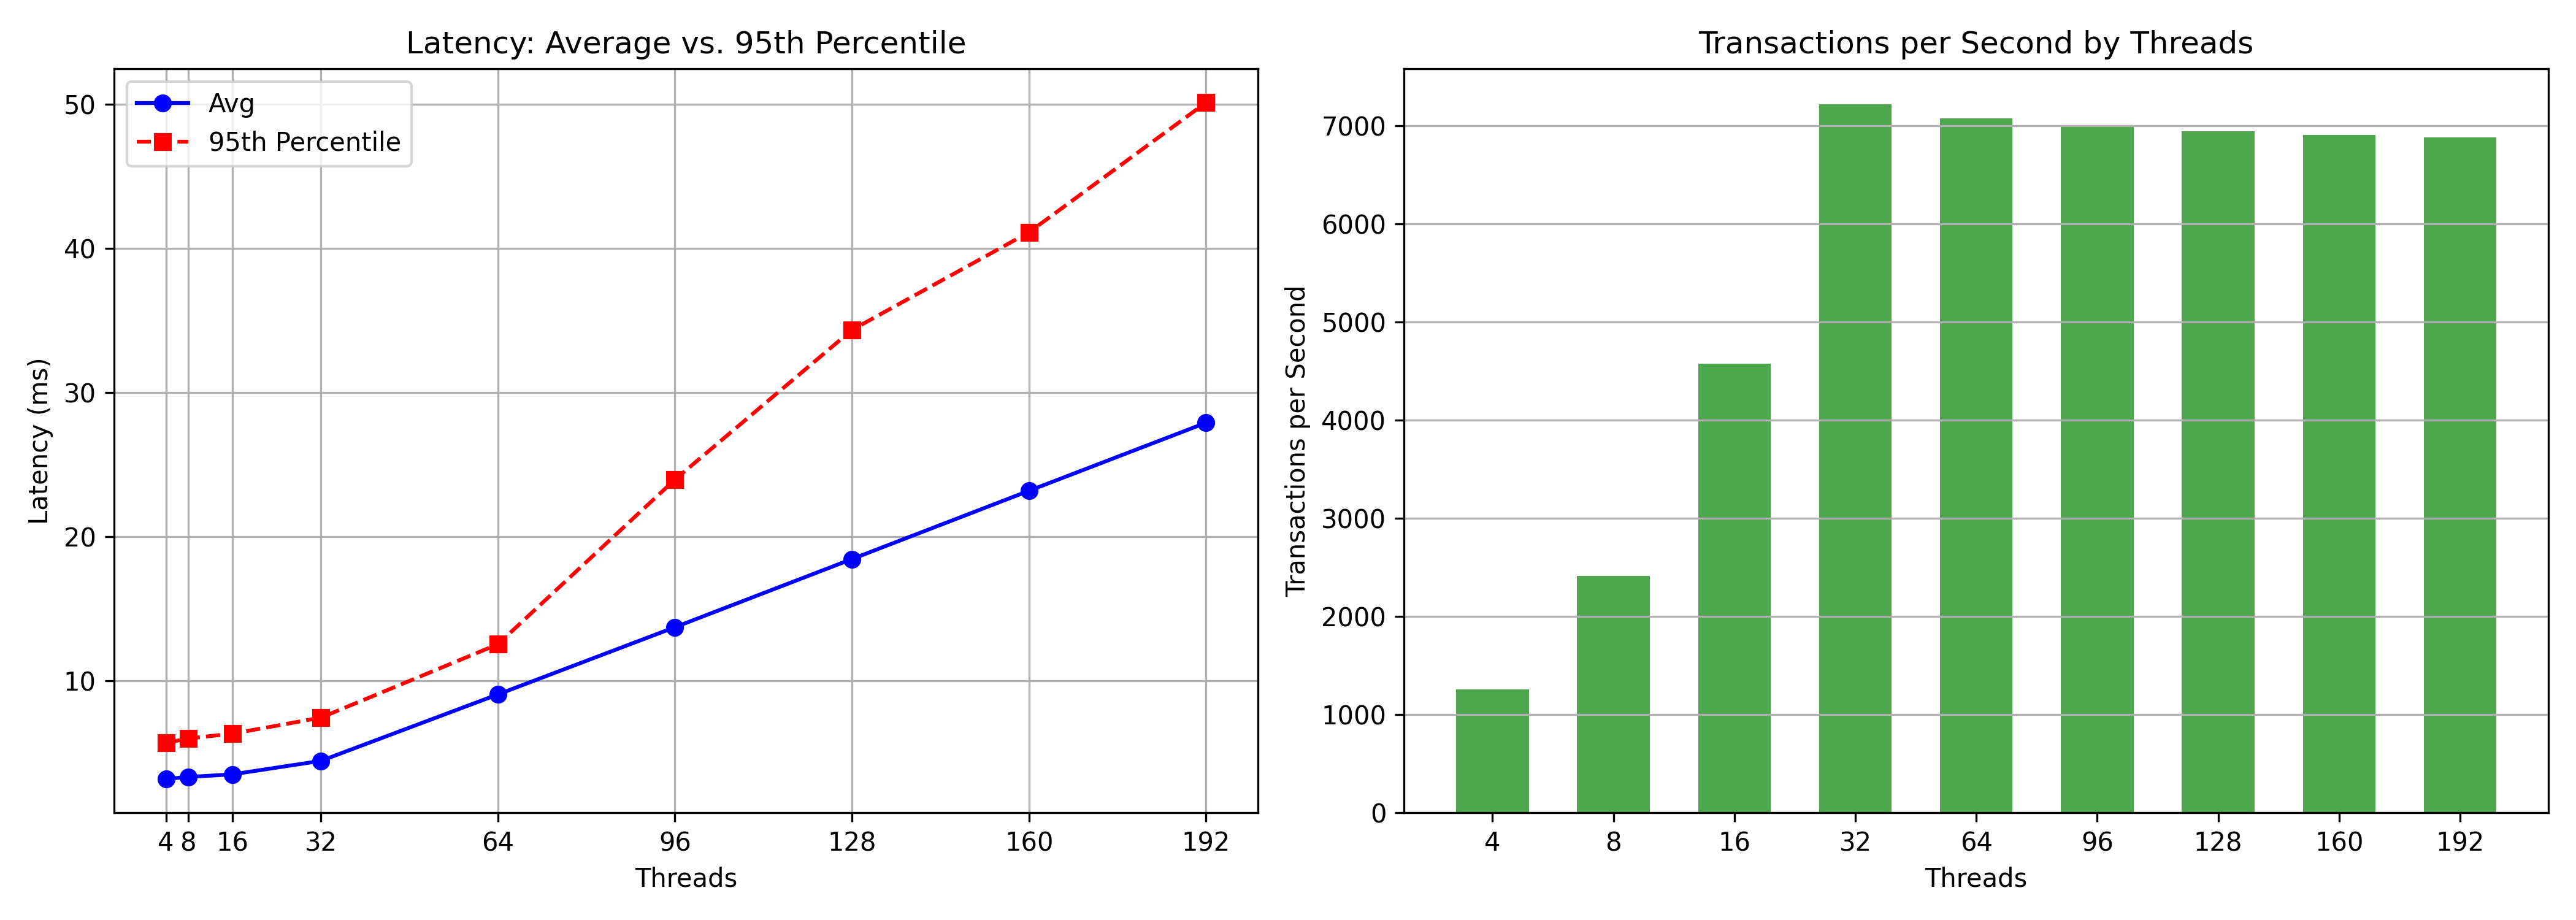

Data behind this chart, as committed beside it:
Threads, Avg, 95th, Transactions
4, 3.179, 5.671, 1258
8, 3.316, 5.986, 2412
16, 3.497, 6.318, 4574
32, 4.432, 7.430, 7219
64, 9.043, 12.52, 7077
96, 13.71, 23.95, 7004
128, 18.43, 34.33, 6943
160, 23.17, 41.1, 6904
192, 27.89, 50.11, 6882
